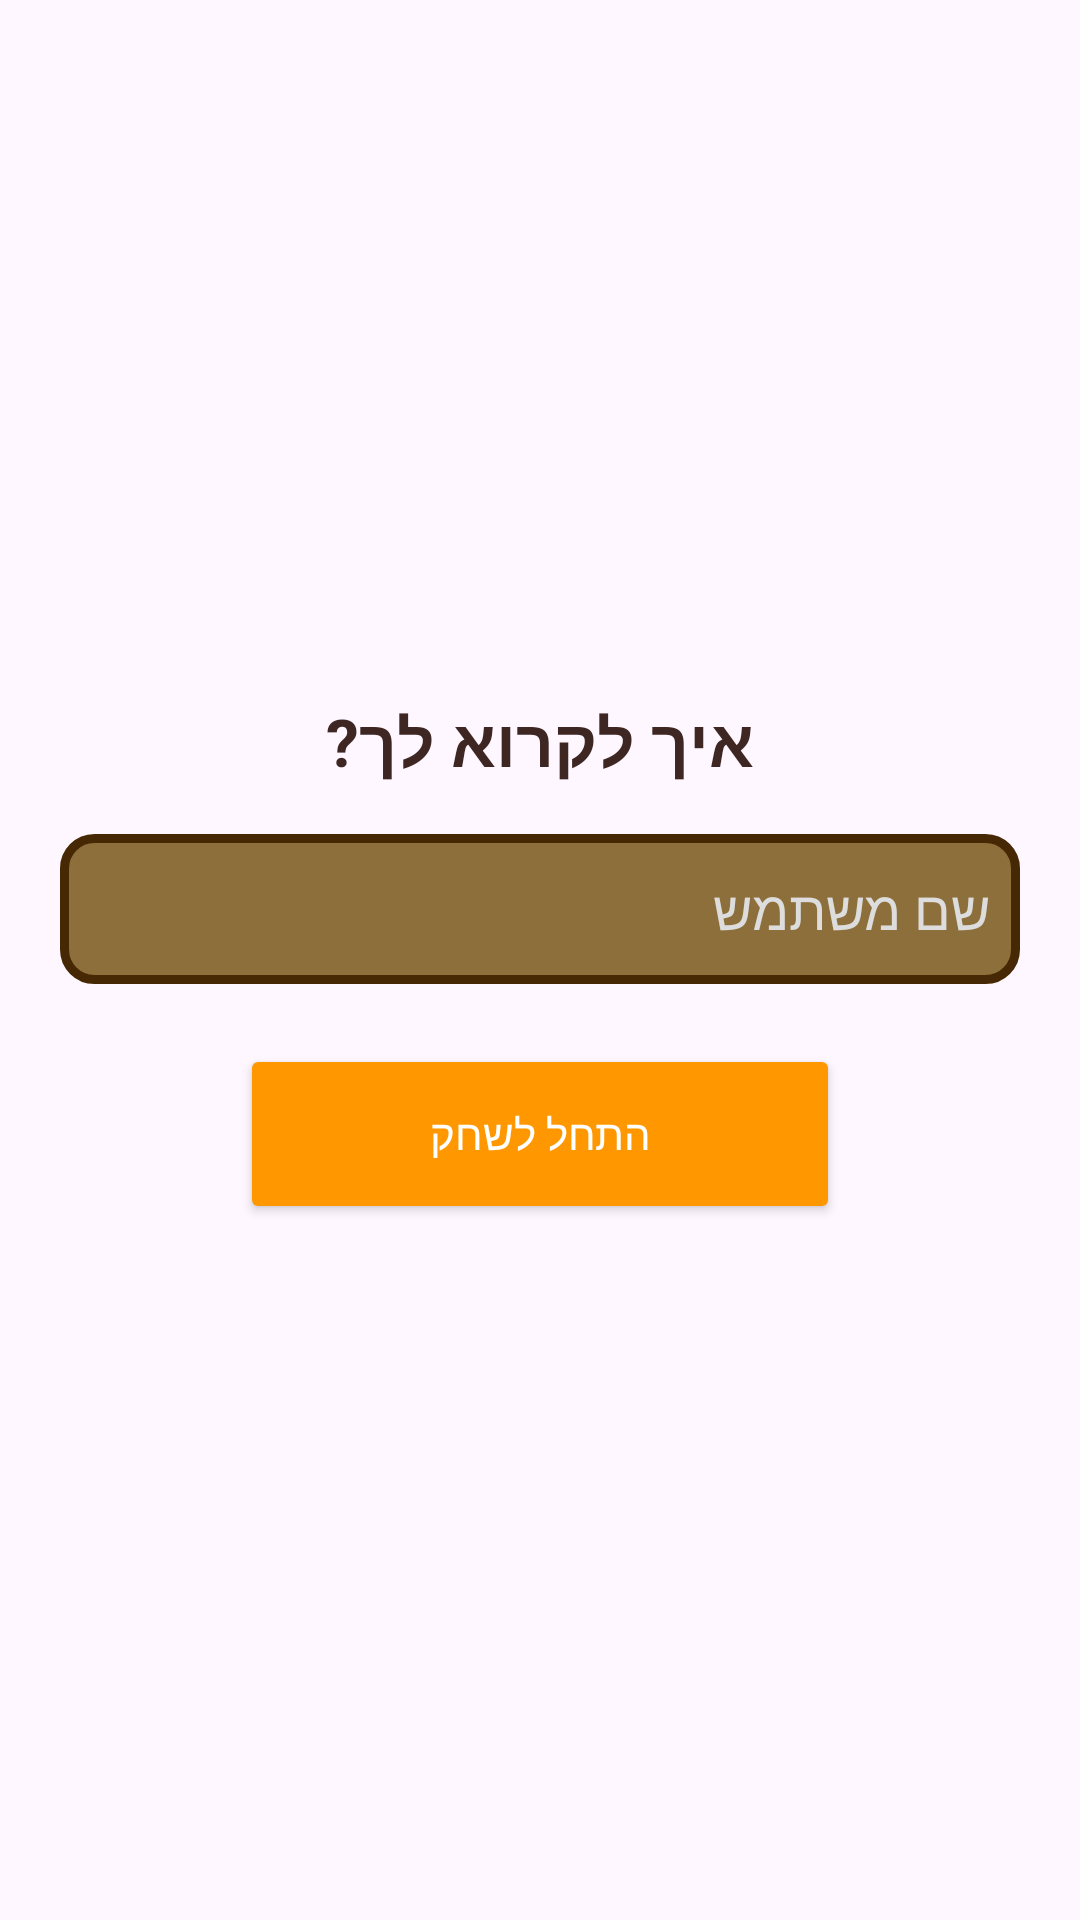

Here is an Android app screen rendered from its layout file. Give the layout XML and the strings, colors and styles it references.
<!-- AndroidManifest.xml: application theme Theme.Fixed_guess_who -->
<!-- res/layout/dialog_username_selection.xml -->
<?xml version="1.0" encoding="utf-8"?>
<LinearLayout xmlns:android="http://schemas.android.com/apk/res/android"
    android:layout_width="match_parent"
    android:layout_height="wrap_content"
    android:orientation="vertical"
    android:padding="20dp"
    android:gravity="center">

    <TextView
        android:layout_width="wrap_content"
        android:layout_height="wrap_content"
        android:text="איך לקרוא לך?"
        android:textSize="22sp"
        android:textStyle="bold"
        android:textColor="#3E2723"
        android:layout_marginBottom="16dp" />

    <EditText
        android:id="@+id/etUsername"
        android:layout_width="match_parent"
        android:layout_height="50dp"
        android:hint="שם משתמש"
        android:padding="10dp"
        android:background="@drawable/input_wood"
        android:textColor="#FFFFFF"
        android:textColorHint="#DDDDDD"
        android:inputType="text" />

    <TextView
        android:id="@+id/tvUsernameError"
        android:layout_width="wrap_content"
        android:layout_height="wrap_content"
        android:text=""
        android:textColor="#F44336"
        android:visibility="gone"
        android:layout_marginTop="8dp" />

    <Button
        android:id="@+id/btnSaveUsername"
        android:layout_width="200dp"
        android:layout_height="60dp"
        android:layout_marginTop="20dp"
        android:text="התחל לשחק"
        android:backgroundTint="#FF9800"
        android:textColor="#FFFFFF" />

</LinearLayout>
<!-- resources referenced by this layout -->
<resources>
  <!-- drawable input_wood (drawable) -->
  <?xml version="1.0" encoding="utf-8"?>
  <shape xmlns:android="http://schemas.android.com/apk/res/android"
      android:shape="rectangle">
  
      
      <solid android:color="#8C6F3B" />
  
      
      <corners android:radius="10dp" />
  
      
      <stroke
          android:width="3dp"
          android:color="#472804" />
  
      
      <padding
          android:left="12dp"
          android:top="10dp"
          android:right="12dp"
          android:bottom="10dp" />
  
  </shape>
  <style name="Theme.Fixed_guess_who" parent="Base.Theme.Fixed_guess_who" />
  <style name="Base.Theme.Fixed_guess_who" parent="Theme.Material3.DayNight.NoActionBar">
          
          
      </style>
</resources>
